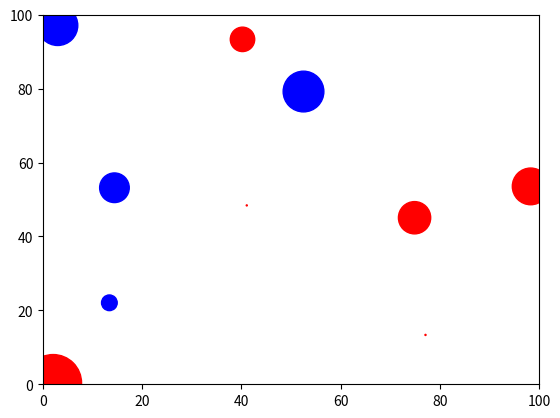

Reproduce this figure in Python.
import random
import numpy as np
from matplotlib import pyplot as plt

string_list = ['the ', 'quick ', 'brown ', 'fox ', 'jumped ', 'over ', 'the ', 'lazy ', 'dog']

get_ipython().run_cell_magic('timeit', '', 'output = ""\nfor string in string_list:\n    output+=string')

get_ipython().run_cell_magic('timeit', '', '"".join(string_list)')

get_ipython().run_cell_magic('timeit', '', 'output = ""\nfor word in string_list:\n    output = "%s %s" % (output, word)')

get_ipython().run_cell_magic('timeit', '', 'output = []\nfor x in range(1000000): output.append(x**2)')

get_ipython().run_cell_magic('timeit', '', '[x**2 for x in range(1000000)]')

get_ipython().run_cell_magic('timeit', '', '[x**2 for x in np.arange(1000000)]')

get_ipython().run_cell_magic('timeit', '', 'np.arange(1000000)**2')

get_ipython().run_cell_magic('timeit', '', 'map(lambda x: x**2, np.arange(1000000))')

# Sort version1

import random

def create_random_list(n_elements):
    """
    Create a list made up of random elements in random order
    """
    random_list = []
    for i in range(n_elements):
        random_list.append(random.random())
    return random_list

def find_minimum_index(random_list):
    """
    Find the index of the minimum value in the list
    """
    # current minimum
    min_value = 1
    i = 0

    # Find minimum in list
    for element in random_list:
        if element < min_value:
            min_value = element

    # Find value that matches minimum
    for element in random_list:
        if element == min_value:
            return i
        i += 1

def sort_list(random_list):
    """
    Sort a list into ascending order
    """
    output_list = []
    for _ in range(len(random_list)):
        i = find_minimum_index(random_list)
        minimum = random_list[i]
        output_list.append(minimum)
        del random_list[i]
    return output_list

if __name__ == '__main__':
    l = create_random_list(10000)
    o = sort_list(l)

from matplotlib import pyplot as plt
import numpy as np
import random

class Galaxy():
    """
    Galaxy class for simply representing a galaxy.
    """
    def __init__(self, total_mass, cold_gas_mass, stellar_mass, age=0):
        self.total_mass = total_mass
        self.cold_gas_mass = cold_gas_mass
        self.stellar_mass = stellar_mass
        self.age = age
        self.SFR = 0
        self.color = 'red'
        
    def __repr__(self):
        return "Galaxy (m_total = %.1g; m_cold = %.1g; m_stars = %.1g; age = %.1g; SFR = %0.2f)" %                 (self.total_mass, self.cold_gas_mass, self.stellar_mass, self.age, self.SFR)
        
class EvolvingGalaxy(Galaxy):
    """
    Galaxy class for representing a galaxy that can evolve over time.
    """
    def current_state(self):
        """
        Return a tuple of the galaxy's total_mass, cold_gas_mass, stellar_mass, age, and SFR
        """
        return (self.total_mass, self.cold_gas_mass, self.stellar_mass, self.age, self.SFR)
    
    def calculate_star_formation_rate(self):
        """
        Calculate the star formation rate by taking a random number between 0 and 1 
        normalized by the galaxy total mass / 1e12; 
        
        Also updates the galaxy's color to blue if SFR > 0.01, otherwise color = red
        """
        self.SFR = random.random() * (self.total_mass / 1e12)
        if self.SFR > 0.01: 
            self.color = 'blue'
        else:
            self.color = 'red'
            
    def accrete_gas_from_IGM(self, time):
        """
        Allow the galaxy to accrete cold gas from the IGM at a variable rate normalized to
        the galaxy's mass
        """
        cold_gas_accreted = random.random() * 0.1 * time * (self.total_mass / 1e12)
        self.cold_gas_mass += cold_gas_accreted
        self.total_mass += cold_gas_accreted
        
    def form_stars(self, time):
        """
        Form stars according to the current star formation rate and time available
        If unable cold gas, then shut off star formation
        """
        if self.cold_gas_mass > self.SFR * time:
            self.cold_gas_mass -= self.SFR * time
            self.stellar_mass += self.SFR * time
        else:
            self.SFR = 0
            self.color = 'red'
            
    def evolve(self, time):
        """
        Evolve this galaxy forward for a period time
        """
        if random.random() < 0.01:
            self.calculate_star_formation_rate()
        self.accrete_gas_from_IGM(time)
        self.form_stars(time)
        self.age += time       
        
class MovingGalaxy(EvolvingGalaxy):
    """
    This galaxy can move over time in the x,y plane
    """
    def __init__(self, total_mass, cold_gas_mass, stellar_mass, x_position, y_position, x_velocity, y_velocity, idnum, age=0):
        
        # Replace self with super to activate the superclass's methods
        super().__init__(total_mass, cold_gas_mass, stellar_mass)
        
        self.x_position = x_position
        self.y_position = y_position
        self.x_velocity = x_velocity
        self.y_velocity = y_velocity
        self.idnum = idnum
        
    def __repr__(self):
        return "Galaxy %i (x = %.0f; y = %.0f)" % (self.idnum, self.x_position, self.y_position)
        
    def move(self, time):
        """
        """
        self.x_position += self.x_velocity * time
        self.y_position += self.y_velocity * time
        
    def calculate_momentum(self):
        return (self.total_mass * self.x_velocity, self.total_mass * self.y_velocity)

    def evolve(self, time):
        self.move(time)
        super().evolve(time)
        
def distance(galaxy1, galaxy2):
    x_diff = galaxy1.x_position - galaxy2.x_position
    y_diff = galaxy1.y_position - galaxy2.y_position
    return (x_diff**2 + y_diff**2)**0.5

class Universe():
    """
    """
    def __init__(self):
        self.xrange = (0,100)
        self.yrange = (0,100)
        self.galaxies = []
        self.added_galaxies = []
        self.removed_galaxies = []
        self.time = 0
        pass
    
    def __repr__(self):
        out = 'Universe: t=%.2g\n' % self.time
        for galaxy in self.galaxies:
            out = "%s%s\n" % (out, galaxy)
        return out
        
    def add_galaxy(self, galaxy=None):
        if galaxy is None:
            stellar_mass = 10**(4*random.random()) * 1e6
            cold_gas_mass = 10**(4*random.random()) * 1e6
            total_mass = (cold_gas_mass + stellar_mass)*1e2
            galaxy = MovingGalaxy(total_mass,
                                  cold_gas_mass,
                                  stellar_mass,
                                  x_position=random.random()*100,
                                  y_position=random.random()*100,
                                  x_velocity=random.uniform(-1,1)*1e-7,
                                  y_velocity=random.uniform(-1,1)*1e-7,
                                  idnum=len(self.galaxies))
        self.galaxies.append(galaxy)
        
    def remove_galaxy(self, galaxy):
        if galaxy in self.galaxies:
            del self.galaxies[self.galaxies.index(galaxy)]
        
    def evolve(self, time):
        for galaxy in self.galaxies:
            galaxy.evolve(time)
            galaxy.x_position %= 100
            galaxy.y_position %= 100
        self.check_for_mergers()
        for galaxy in self.removed_galaxies:
            self.remove_galaxy(galaxy)
        for galaxy in self.added_galaxies:
            self.add_galaxy(galaxy)
        self.removed_galaxies = []
        self.added_galaxies = []
        self.time += time
            
    def merge_galaxies(self, galaxy1, galaxy2):
        print('Merging:\n%s\n%s' % (galaxy1, galaxy2))
        x_mom1, y_mom1 = galaxy1.calculate_momentum()
        x_mom2, y_mom2 = galaxy2.calculate_momentum()
        new_total_mass = galaxy1.total_mass + galaxy2.total_mass
        new_galaxy = MovingGalaxy(total_mass = new_total_mass,
                                  cold_gas_mass = galaxy1.cold_gas_mass + galaxy2.cold_gas_mass,
                                  stellar_mass = galaxy1.stellar_mass + galaxy2.stellar_mass,
                                  x_position = galaxy1.x_position,
                                  y_position = galaxy1.y_position,
                                  x_velocity = (x_mom1 + x_mom2) / new_total_mass,
                                  y_velocity = (y_mom1 + y_mom2) / new_total_mass,
                                  idnum = galaxy1.idnum)
        self.added_galaxies.append(new_galaxy)
        self.removed_galaxies.append(galaxy1)
        self.removed_galaxies.append(galaxy2)
        
    def check_for_mergers(self):
        for i, galaxy1 in enumerate(self.galaxies):
            for j, galaxy2 in enumerate(self.galaxies[i+1:]):
                if distance(galaxy1, galaxy2) <= 2:
                    self.merge_galaxies(galaxy1, galaxy2)
                
    def plot_state(self, frame_id):
        plt.clf()
        x = [galaxy.x_position for galaxy in self.galaxies]
        y = [galaxy.y_position for galaxy in self.galaxies]
        color = [galaxy.color for galaxy in self.galaxies]
        size = [galaxy.total_mass / 1e9 for galaxy in self.galaxies]
        plt.scatter(x,y, color=color, s=size)
        plt.xlim(uni.xrange)
        plt.ylim(uni.yrange)
        plt.savefig('frame%04i.png' % frame_id)

if __name__ == '__main__':
    uni = Universe()
    n_timesteps = 2e2
    n_galaxies = 25
    for i in range(n_galaxies):
        uni.add_galaxy()

    for i in range(int(n_timesteps)):
        uni.evolve(2e9/n_timesteps)
        uni.plot_state(i)

